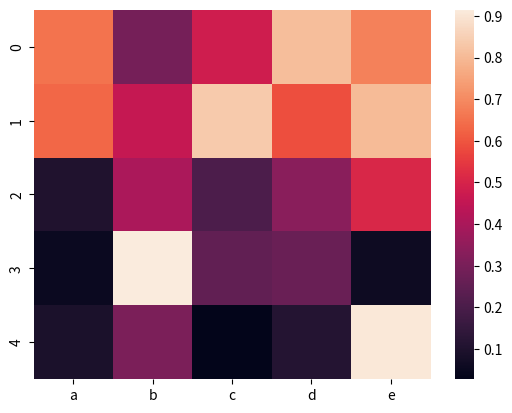

Recreate this plot in Python.
# library
import seaborn as sns
import pandas as pd
import numpy as np
import matplotlib.pyplot as plt
# Create a dataset
df = pd.DataFrame(np.random.random((5,5)), columns=["a","b","c","d","e"])
df.head()
sns.heatmap(df)
plt.show()
